Run: headless pygame with SDL's dummy video driver; simulated clock (each Clock.tick advances the game by its frame time, no real sleeping); random seed 0; keys injected as events and as key.get_pressed() state; no mouse input; restart key C tapped at the start of phases 3 and 4.
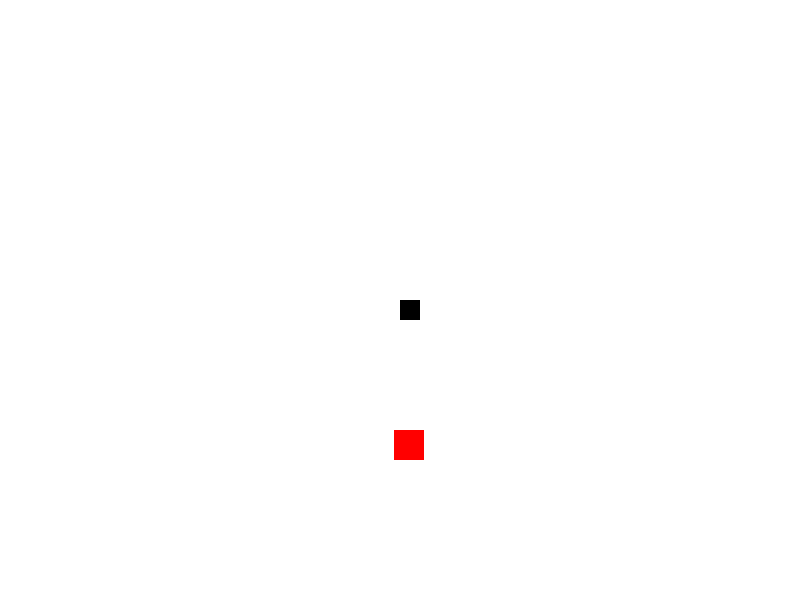
Frame 1 of 4 · flips 1–60 · no input
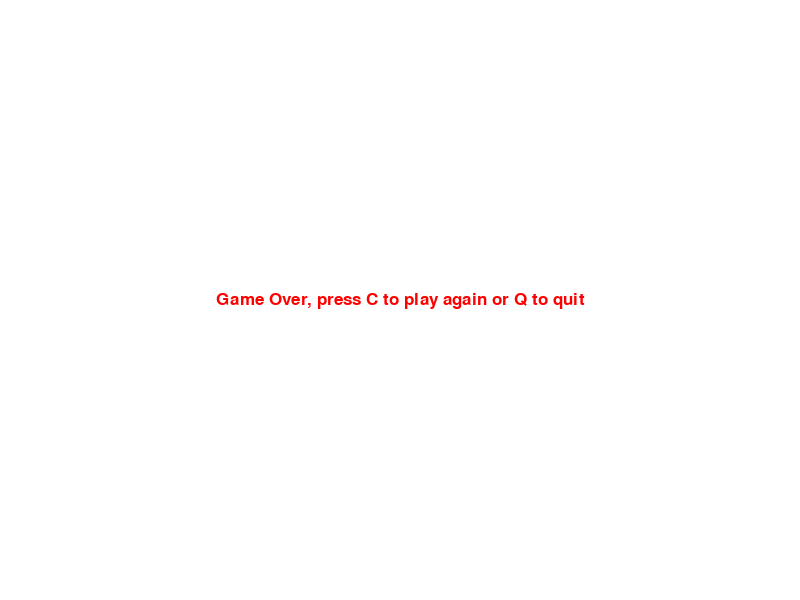
Frame 2 of 4 · flips 61–180 · tapped SPACE, RETURN · held RIGHT (→), D
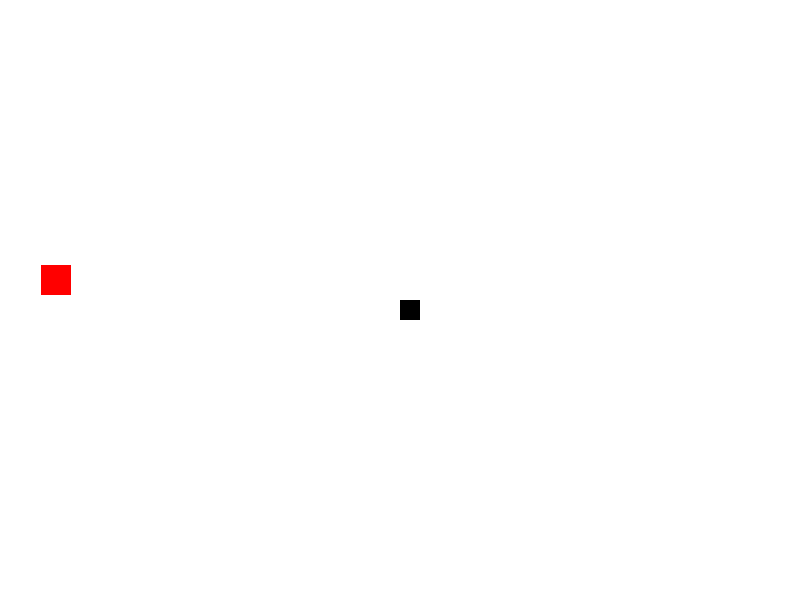
Frame 3 of 4 · flips 181–300 · tapped C · held DOWN (↓), S
Frame 4 of 4 · flips 301–420 · tapped C · held LEFT (←), A, UP (↑), W · screen same as frame 2, image omitted

The pygame program that drew these frames:

import pygame
import time
import random

pygame.init()

# definitions of colors
white = (255, 255, 255)
black = (0, 0, 0)
red = (255, 0, 0)
green = (0, 255, 0)
blue = (0, 0, 255)

#frame size
display_width = 800
display_height = 600

gameDisplay = pygame.display.set_mode((display_width, display_height))
pygame.display.set_caption('Snake')

clock = pygame.time.Clock()

block_size = 20
FPS = 15

font = pygame.font.SysFont(None, 25)

#draw the snake
def snake(block_size, snakelist):
    for XnY in snakelist:
        pygame.draw.rect(gameDisplay, black, [XnY[0], XnY[1], block_size, block_size])

#object for texts
def text_objects(text, color):
    textSurface = font.render(text, True, color)
    return textSurface, textSurface.get_rect()

#display message to screen
def message_to_screen(msg, color):
    textSurface, textRect = text_objects(msg, color)

    # screen_text = font.render(msg, True, color)
    # gameDisplay.blit(screen_text, [display_width / 2, display_height / 2])
    textRect.center = (display_width/2), (display_height/2)
    gameDisplay.blit(textSurface, textRect)

#Our main loop for the game
def game_loop():
    gameExit = False
    gameOver = False

    lead_x = display_width / 2
    lead_y = display_height / 2

    lead_x_change = 0
    lead_y_change = 0

    randAppleX = round(random.randrange(0, display_width - block_size)) #/ 10.0) * 10
    randAppleY = round(random.randrange(0, display_height - block_size)) #/ 10.0) * 10

    snakelist = []
    snakelength = 1

    while not gameExit:

        while gameOver == True:
            gameDisplay.fill(white)
            message_to_screen("Game Over, press C to play again or Q to quit", red)
            pygame.display.update()

            for event in pygame.event.get():
                if event.type == pygame.QUIT:
                    gameExit = True
                    gameOver = False
                if event.type == pygame.KEYDOWN:
                    if event.key == pygame.K_q:
                        gameExit = True
                        gameOver = False
                    if event.key == pygame.K_c:
                        game_loop()

        for event in pygame.event.get():
            print(event)
            if event.type == pygame.QUIT:
                gameExit = True
            # It does NOT allow diagonal movements
            if event.type == pygame.KEYDOWN:
                if event.key == pygame.K_LEFT:
                    lead_x_change = -block_size
                    lead_y_change = 0
                elif event.key == pygame.K_RIGHT:
                    lead_x_change = block_size
                    lead_y_change = 0
                elif event.key == pygame.K_UP:
                    lead_y_change = -block_size
                    lead_x_change = 0
                elif event.key == pygame.K_DOWN:
                    lead_y_change = block_size
                    lead_x_change = 0
        if lead_x >= display_width or lead_x < 0 or lead_y >= display_height or lead_y < 0:
            gameOver = True

        lead_x += lead_x_change
        lead_y += lead_y_change

        gameDisplay.fill(white)

        AppleThickness = 30
        pygame.draw.rect(gameDisplay, red, [randAppleX, randAppleY, AppleThickness, AppleThickness])

        snakehead = []
        snakehead.append(lead_x)
        snakehead.append(lead_y)
        snakelist.append(snakehead)

        if len(snakelist) > snakelength:
            del snakelist[0]

        for eachSegment in snakelist[:-1]:
            if eachSegment == snakehead:
                gameOver = True

        snake(block_size, snakelist)

        pygame.display.update()


        if lead_x > randAppleX and lead_x < randAppleX + AppleThickness or lead_x + block_size > randAppleX and lead_x + block_size < randAppleX + AppleThickness:
            #print("x crossover")
            if lead_y > randAppleY and lead_y < randAppleY + AppleThickness or lead_y + block_size > randAppleY and lead_y + block_size < randAppleY + AppleThickness:
                print("x and y crossover!")
                randAppleX = round(random.randrange(0, display_width - block_size))  # / 10.0) * 10
                randAppleY = round(random.randrange(0, display_height - block_size))# / 10.0) * 10
                snakelength += 1

        clock.tick(FPS)

    pygame.quit()
    quit()


game_loop()
